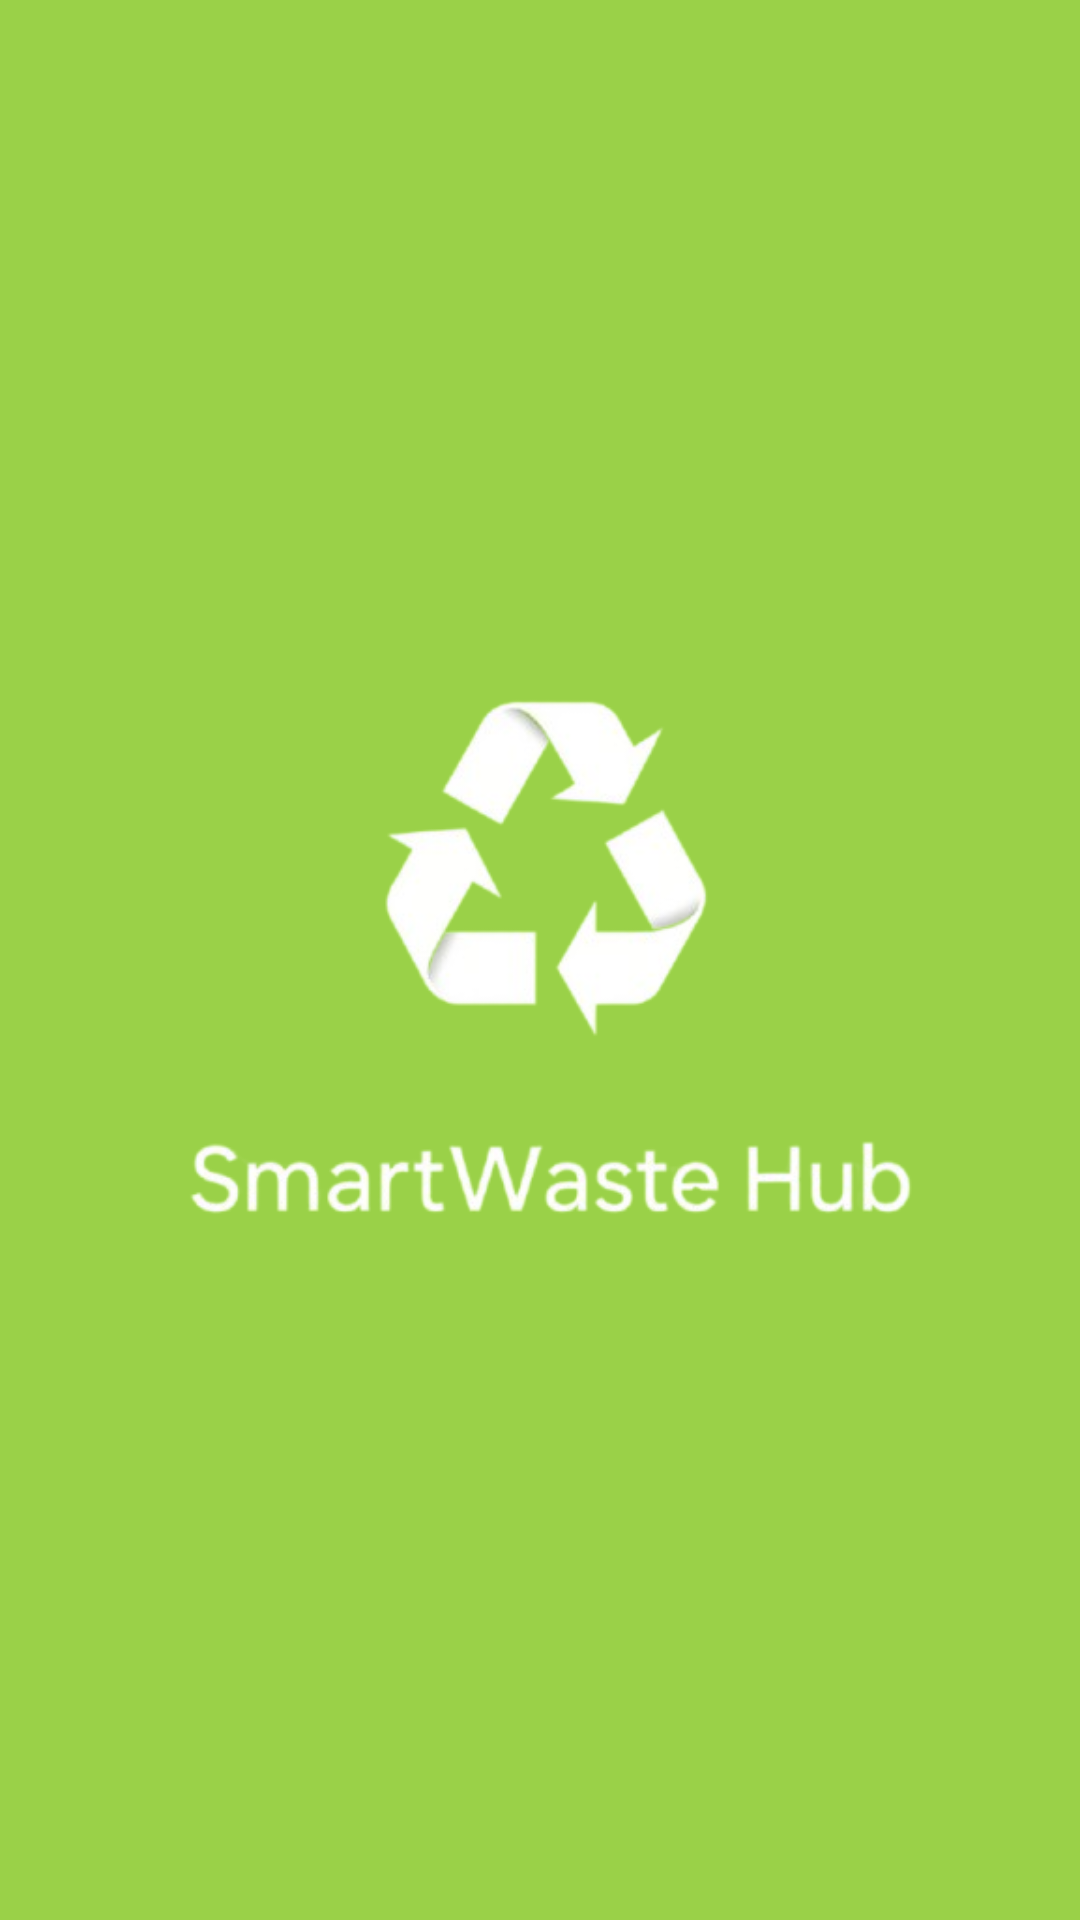

This screen was rendered from an Android layout file. Write that file and the resources it references.
<!-- AndroidManifest.xml: activity theme Theme.SmartWasteHub -->
<!-- res/layout/activity_main.xml -->
<?xml version="1.0" encoding="utf-8"?>
<RelativeLayout xmlns:android="http://schemas.android.com/apk/res/android"
    android:layout_width="match_parent"
    android:layout_height="match_parent"
    android:background="#9AD148">

    <ImageView
        android:id="@+id/imageView"
        android:layout_width="wrap_content"
        android:layout_height="wrap_content"
        android:layout_centerInParent="true"
        android:src="@drawable/logo1"
        android:elevation="8dp"
        android:background="@android:color/transparent"
        android:contentDescription="@string/logo_description"/>
</RelativeLayout>
<!-- resources referenced by this layout -->
<resources>
  <!-- drawable logo1: png bitmap (drawable, 61145 bytes) -->
  <string name="logo_description">SmartWaste Hub Logo</string>
  <style name="Theme.SmartWasteHub" parent="Theme.AppCompat.Light.NoActionBar">
          
          <item name="colorPrimary">@color/purple_500</item>
          <item name="colorPrimaryDark">@color/purple_700</item>
          <item name="colorAccent">@color/teal_200</item>
      </style>
  <!-- not gathered from this repository: default colours our renderer supplied (Android Studio template values) -->
  <color name="purple_500">#FF6200EE</color>
  <color name="purple_700">#FF3700B3</color>
  <color name="teal_200">#FF03DAC5</color>
</resources>
